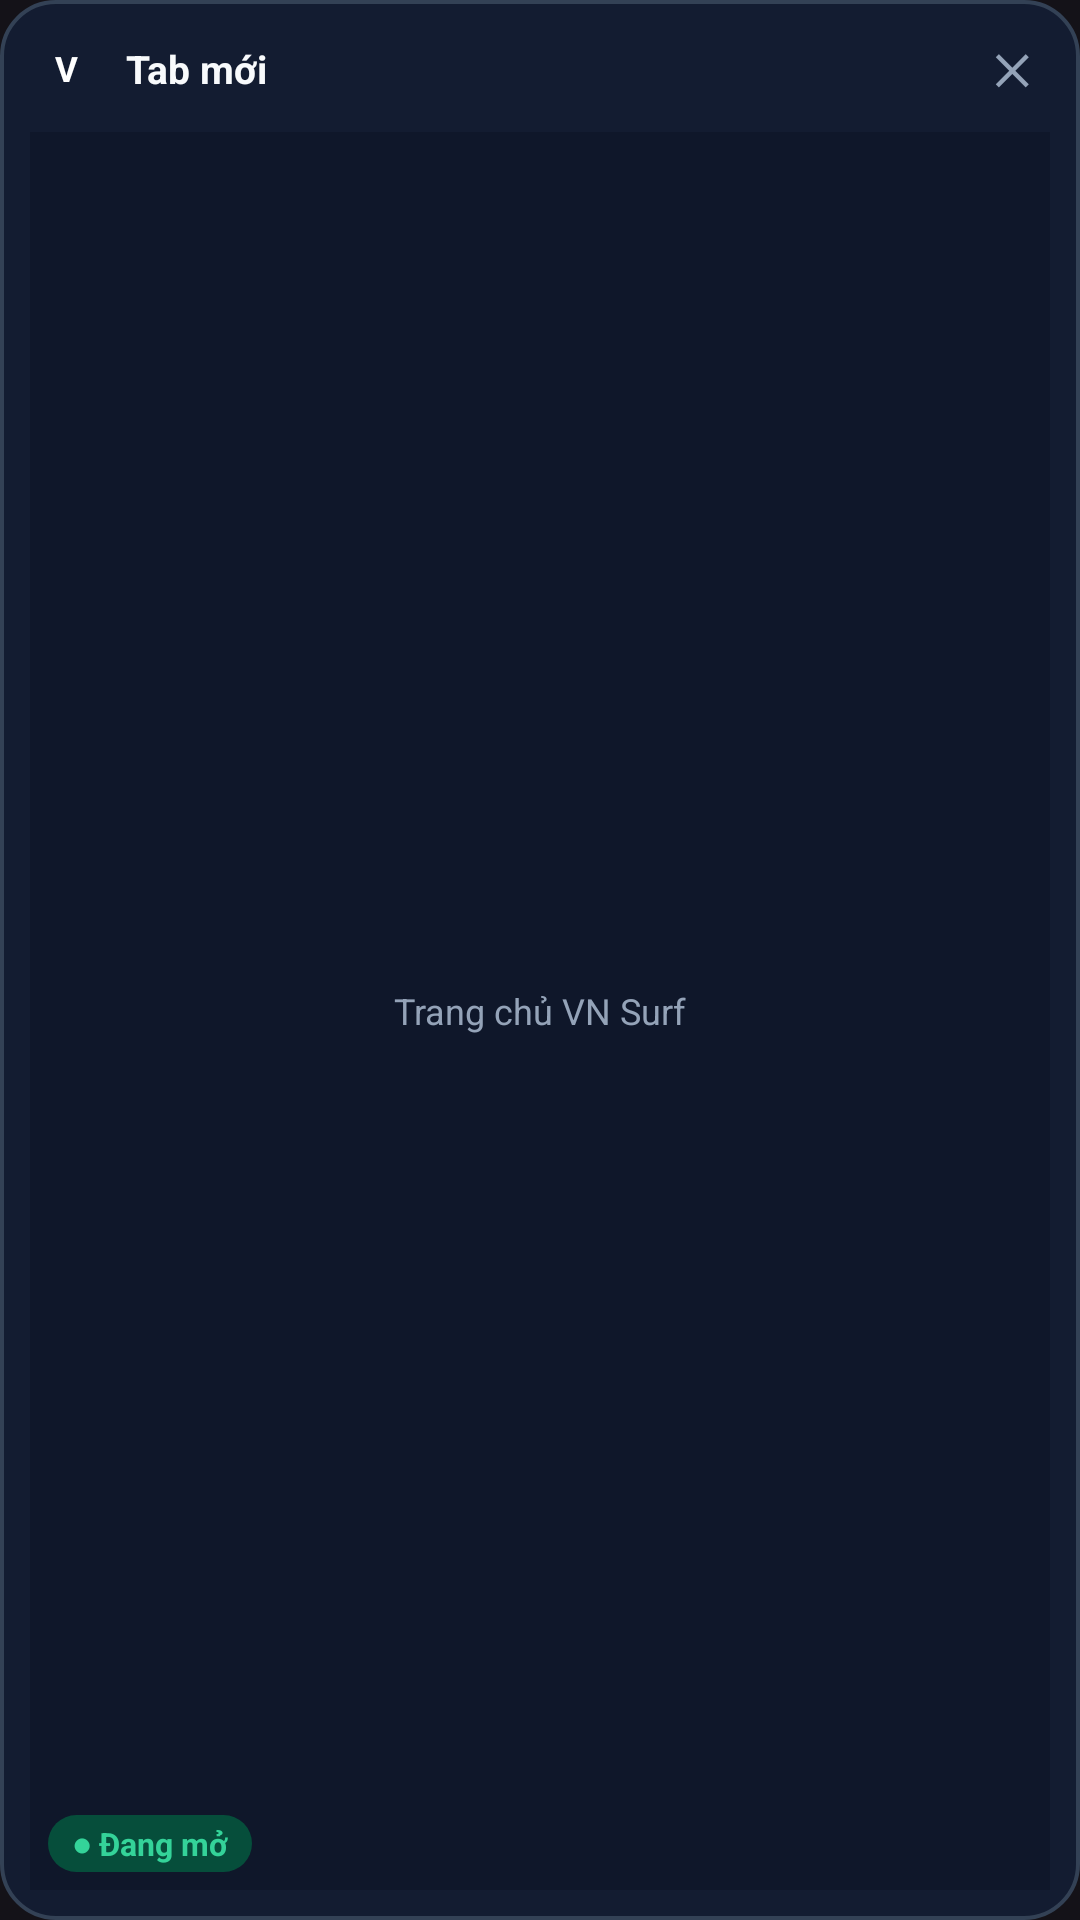

The Android layout XML behind this screen, and the referenced resources:
<!-- AndroidManifest.xml: application theme Theme.VNBrowser -->
<!-- res/layout/tab_card.xml -->
<?xml version="1.0" encoding="utf-8"?>
<LinearLayout xmlns:android="http://schemas.android.com/apk/res/android"
    android:id="@+id/tabCardRoot"
    android:layout_width="match_parent"
    android:layout_height="216dp"
    android:orientation="vertical"
    android:padding="10dp"
    android:background="@drawable/bg_tab_card_normal">

    
    <LinearLayout
        android:layout_width="match_parent"
        android:layout_height="wrap_content"
        android:orientation="horizontal"
        android:gravity="center_vertical"
        android:layout_marginBottom="8dp">

        <TextView
            android:id="@+id/tabCardIcon"
            android:layout_width="24dp"
            android:layout_height="24dp"
            android:gravity="center"
            android:text="V"
            android:textColor="#FFFFFF"
            android:textSize="11.5sp"
            android:textStyle="bold"
            android:background="@drawable/bg_circle_icon" />

        <TextView
            android:id="@+id/tabCardTitle"
            android:layout_width="0dp"
            android:layout_height="wrap_content"
            android:layout_weight="1"
            android:layout_marginStart="8dp"
            android:layout_marginEnd="4dp"
            android:text="Tab mới"
            android:textColor="#F8FAFC"
            android:textSize="13sp"
            android:textStyle="bold"
            android:singleLine="true"
            android:ellipsize="end" />

        <TextView
            android:id="@+id/tabCardClose"
            android:layout_width="26dp"
            android:layout_height="26dp"
            android:gravity="center"
            android:text="✕"
            android:textColor="#94A3B8"
            android:textSize="13.5sp"
            android:textStyle="bold" />
    </LinearLayout>

    
    <FrameLayout
        android:layout_width="match_parent"
        android:layout_height="0dp"
        android:layout_weight="1"
        android:background="#0F172A">

        <ImageView
            android:id="@+id/tabCardPreview"
            android:layout_width="match_parent"
            android:layout_height="match_parent"
            android:scaleType="centerCrop" />

        <LinearLayout
            android:id="@+id/tabCardFallback"
            android:layout_width="match_parent"
            android:layout_height="match_parent"
            android:orientation="vertical"
            android:gravity="center"
            android:padding="10dp">

            <TextView
                android:id="@+id/tabCardDomain"
                android:layout_width="match_parent"
                android:layout_height="wrap_content"
                android:gravity="center"
                android:text="Trang chủ VN Surf"
                android:textColor="#94A3B8"
                android:textSize="12sp"
                android:maxLines="2"
                android:ellipsize="end" />
        </LinearLayout>

        <TextView
            android:id="@+id/tabCardBadge"
            android:layout_width="wrap_content"
            android:layout_height="wrap_content"
            android:layout_gravity="bottom|start"
            android:layout_margin="6dp"
            android:paddingStart="8dp"
            android:paddingEnd="8dp"
            android:paddingTop="2dp"
            android:paddingBottom="2dp"
            android:text="● Đang mở"
            android:textColor="#34D399"
            android:textSize="10.5sp"
            android:textStyle="bold"
            android:background="@drawable/bg_pill_badge" />
    </FrameLayout>

</LinearLayout>
<!-- resources referenced by this layout -->
<resources>
  <!-- drawable bg_pill_badge (drawable) -->
  <?xml version="1.0" encoding="utf-8"?>
  <shape xmlns:android="http://schemas.android.com/apk/res/android" android:shape="rectangle">
      <solid android:color="#064E3B" />
      <corners android:radius="999dp" />
  </shape>
  <!-- drawable bg_tab_card_normal (drawable) -->
  <?xml version="1.0" encoding="utf-8"?>
  <shape xmlns:android="http://schemas.android.com/apk/res/android" android:shape="rectangle">
      <solid android:color="#131C31" />
      <corners android:radius="18dp" />
      <stroke android:width="1.2dp" android:color="#334155" />
  </shape>
  <style name="Theme.VNBrowser" parent="Theme.Material3.Dark.NoActionBar">
          <item name="android:statusBarColor">@android:color/transparent</item>
          <item name="android:navigationBarColor">@android:color/transparent</item>
          <item name="colorPrimary">#10B981</item>
          <item name="colorSecondary">#0EA5E9</item>
      </style>
</resources>
